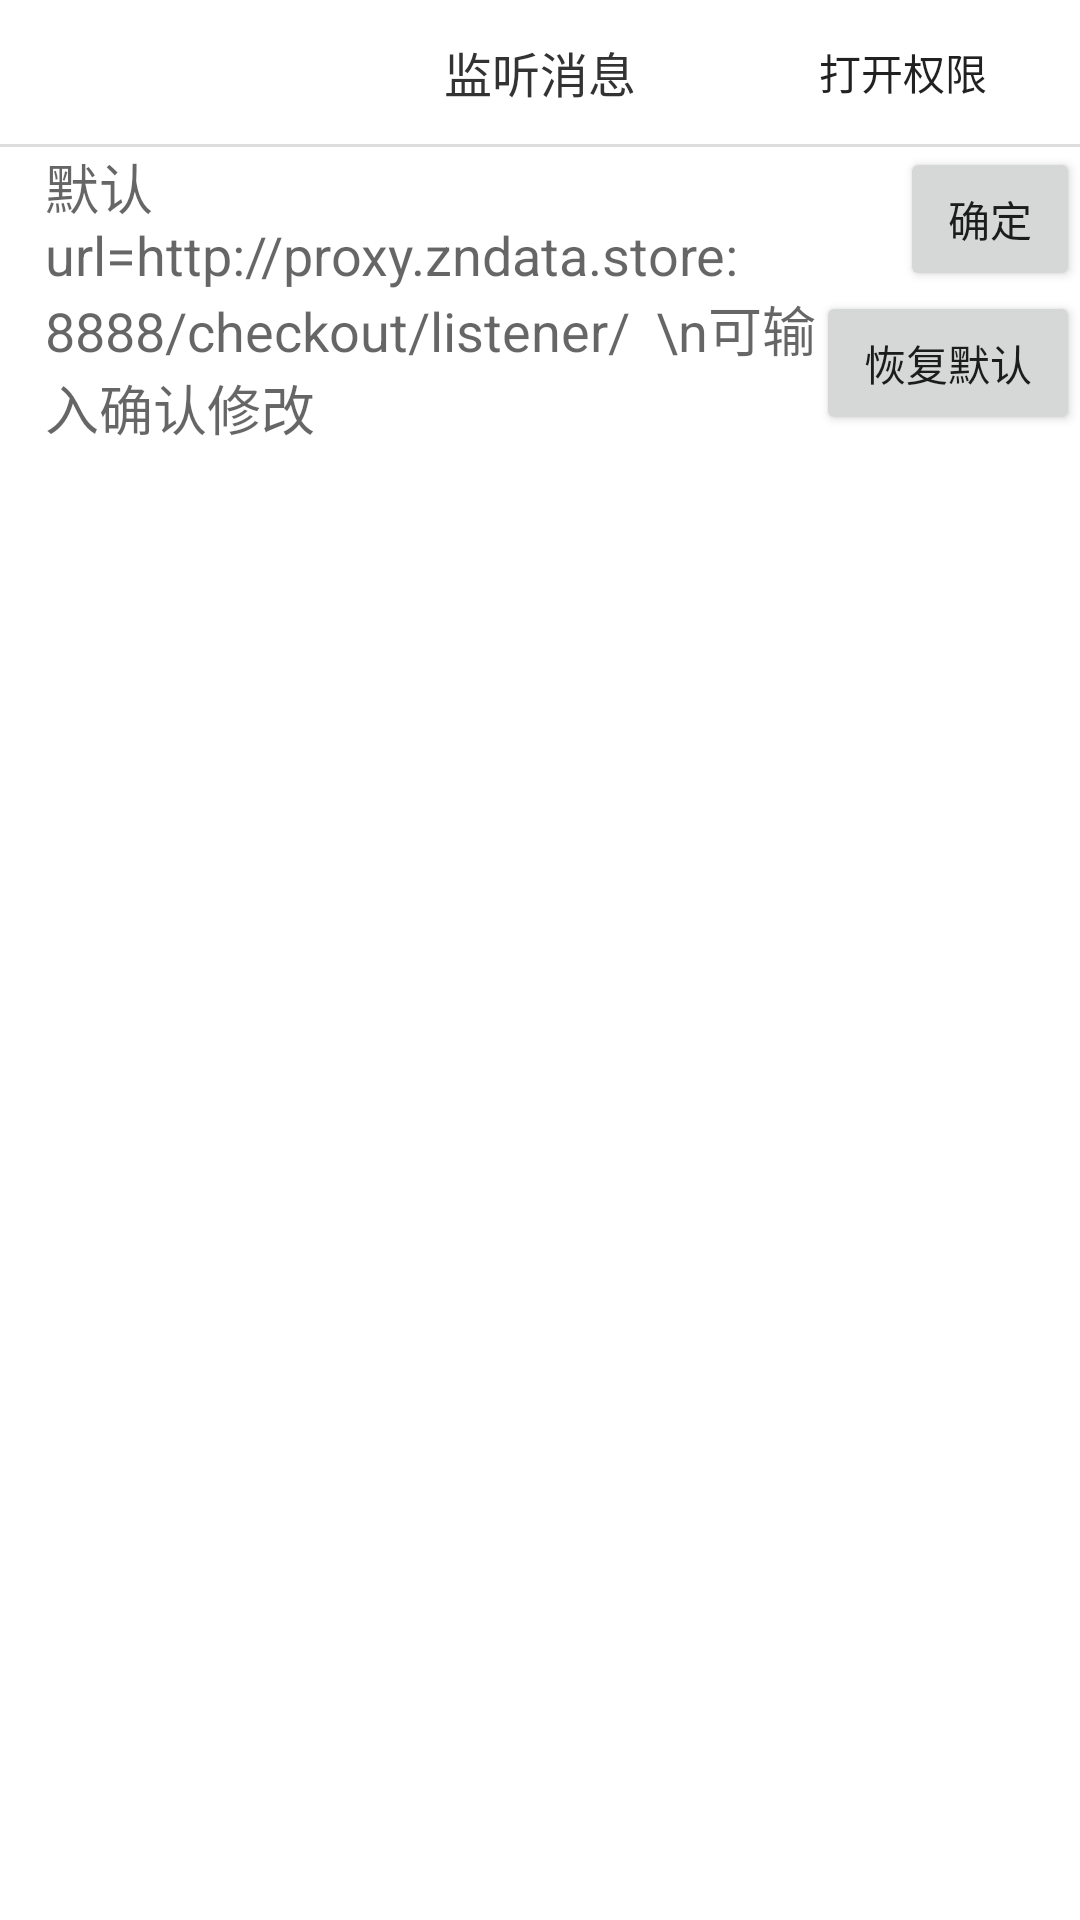

This screen was rendered from an Android layout file. Write that file and the resources it references.
<!-- AndroidManifest.xml: application theme AppTheme -->
<!-- res/layout/activity_main.xml -->
<?xml version="1.0" encoding="utf-8"?>
<LinearLayout xmlns:android="http://schemas.android.com/apk/res/android"
    xmlns:tools="http://schemas.android.com/tools"
    android:layout_width="match_parent"
    android:layout_height="match_parent"
    android:layout_marginTop="20dp"
    android:orientation="vertical"
    tools:context="com.jyj.notificationlistenerservice.MainActivity1">

    <RelativeLayout
        android:layout_width="match_parent"
        android:layout_height="wrap_content"
        android:focusable="true"
        android:focusableInTouchMode="true">

        <TextView
            android:id="@+id/mTittle"
            android:layout_width="match_parent"
            android:layout_height="48dp"
            android:gravity="center"
            android:text="监听消息"
            android:textColor="#333"
            android:textSize="16sp" />

        <Button
            android:id="@+id/btnPermission"
            android:layout_width="wrap_content"
            android:layout_height="48dp"
            android:layout_alignParentRight="true"
            android:layout_marginRight="15dp"
            android:background="@null"
            android:gravity="center"
            android:text="打开权限" />
    </RelativeLayout>

    <View
        android:layout_width="match_parent"
        android:layout_height="1dp"
        android:layout_below="@id/mTittle"
        android:background="#55999999" />

    <RelativeLayout
        android:layout_width="match_parent"
        android:layout_height="wrap_content">

        <EditText
            android:id="@+id/edText"
            android:layout_width="match_parent"
            android:layout_height="wrap_content"
            android:layout_toLeftOf="@id/btnDef"
            android:background="@null"
            android:hint="默认url=http://proxy.zndata.store:8888/checkout/listener/  \n可输入确认修改"
            android:minHeight="40dp"
            android:paddingLeft="15dp" />

        <android.support.v7.widget.AppCompatButton
            android:id="@+id/btnSure"
            android:layout_width="60dp"
            android:layout_height="48dp"
            android:layout_alignParentRight="true"
            android:gravity="center"
            android:text="确定" />

        <android.support.v7.widget.AppCompatButton
            android:id="@+id/btnDef"
            android:layout_width="wrap_content"
            android:layout_height="48dp"
            android:layout_below="@id/btnSure"
            android:layout_alignParentRight="true"
            android:gravity="center"
            android:text="恢复默认" />
    </RelativeLayout>


    <android.support.v7.widget.RecyclerView
        android:id="@+id/mRecycler"
        android:layout_width="match_parent"
        android:layout_height="match_parent"
        android:layout_below="@+id/mTittle"
        android:layout_marginTop="10dp" />
</LinearLayout>
<!-- resources referenced by this layout -->
<resources>
  <style name="AppTheme" parent="Theme.AppCompat.Light.DarkActionBar">
          
          <item name="colorPrimary">@color/colorPrimary</item>
          <item name="colorPrimaryDark">@color/colorPrimaryDark</item>
          <item name="colorAccent">@color/colorAccent</item>
          <item name="android:windowBackground">@color/white</item>
  
          <item name="windowActionBar">false</item>
          <item name="windowNoTitle">true</item>
      </style>
  <!-- not gathered from this repository: default colours our renderer supplied (Android Studio template values) -->
  <color name="white">#FFFFFFFF</color>
  <color name="colorPrimary">#FF6200EE</color>
  <color name="colorPrimaryDark">#FF3700B3</color>
  <color name="colorAccent">#FF03DAC5</color>
</resources>
